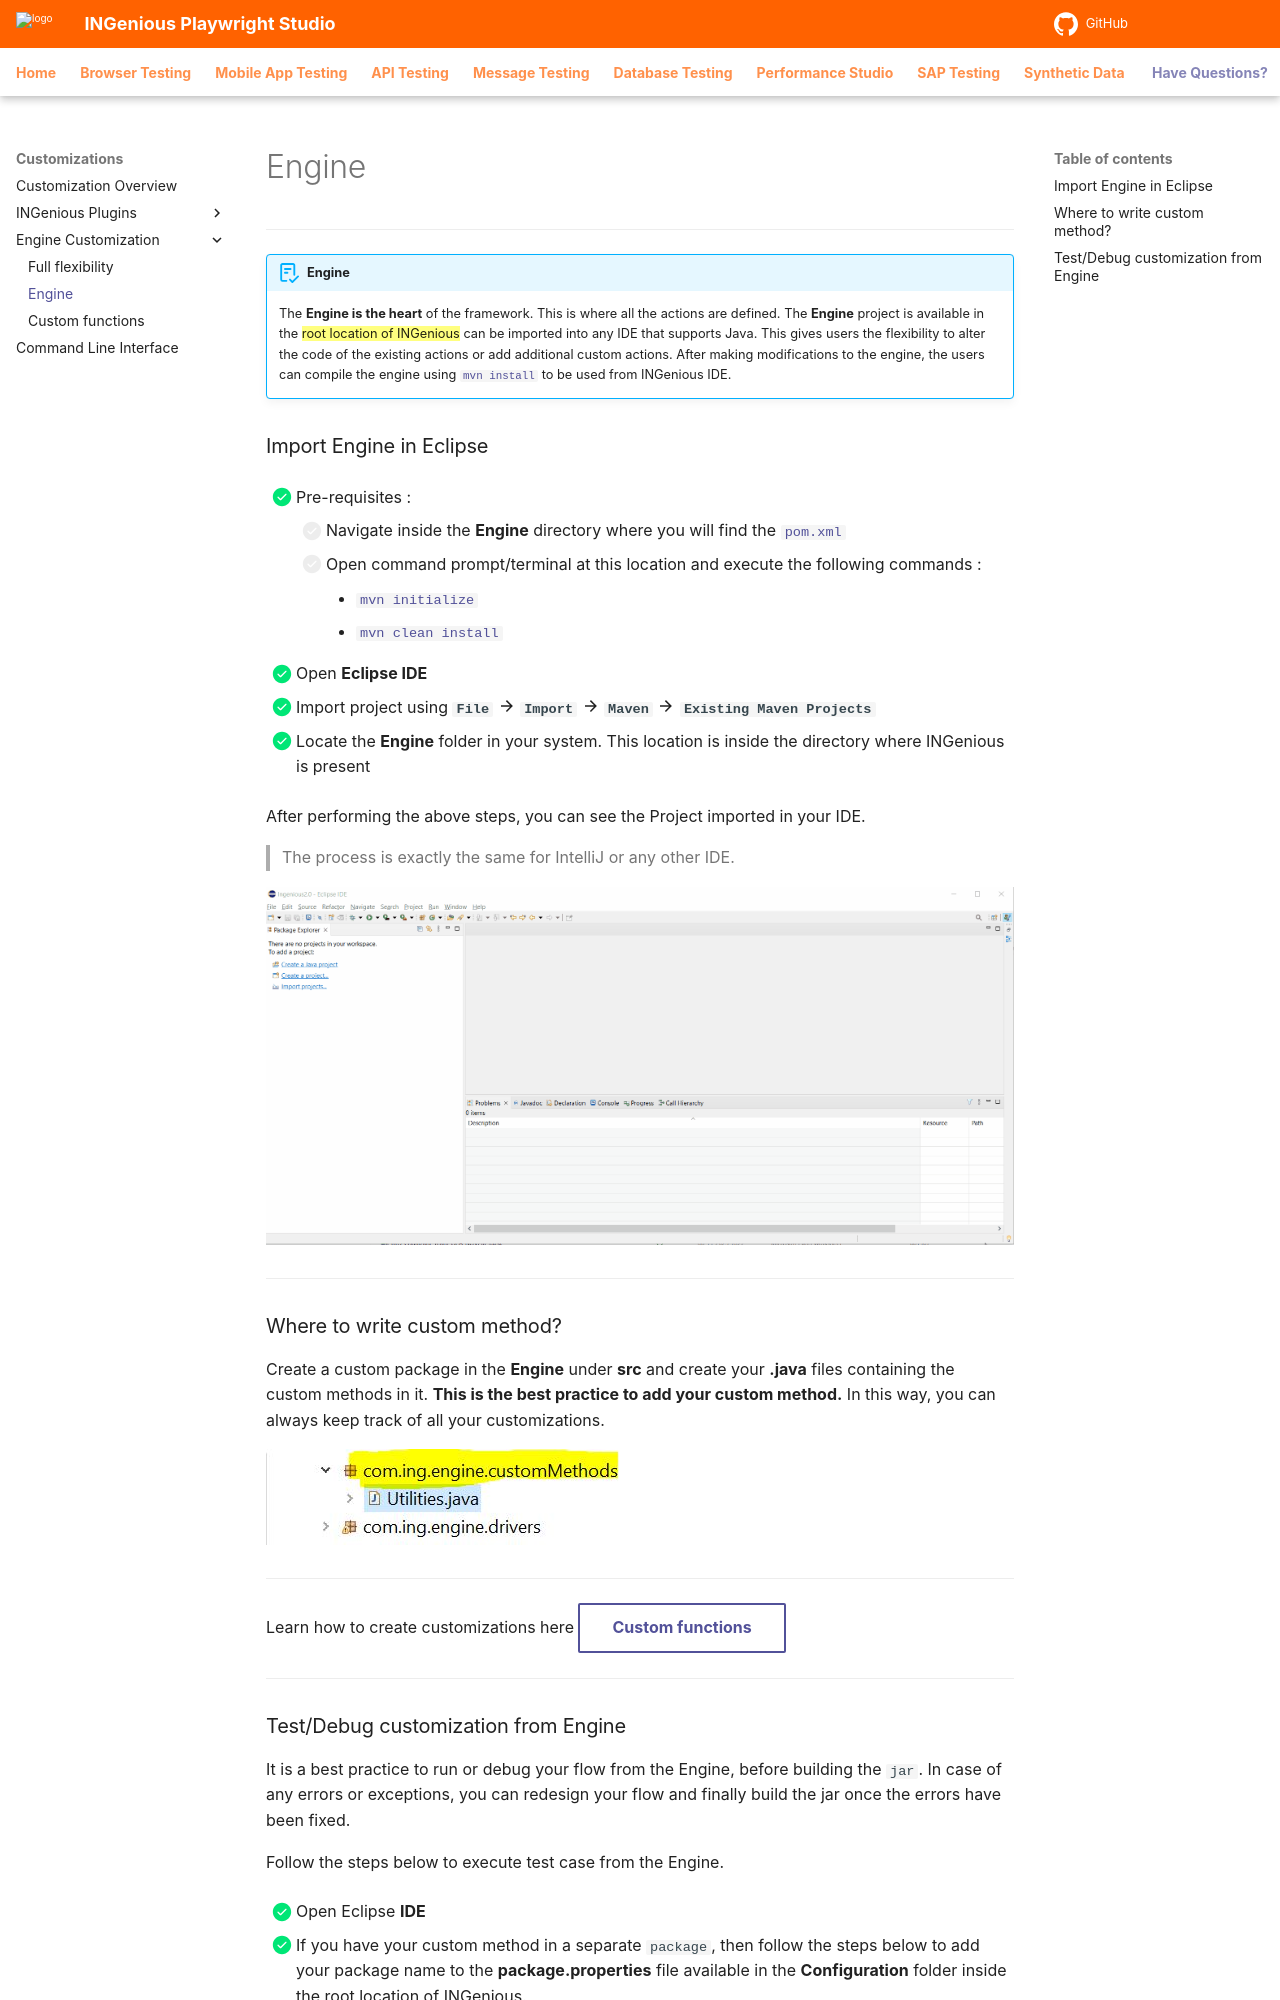

repository: ing-bank/ingenious-doc · page: customizations/engine/engine/index.html · generator: mkdocs

# Engine  
 -------------------------------------------

!!! abstract "Engine"
    The **Engine is the heart** of the framework. This is where all the actions are defined. The **Engine** project is available in the ==root location of INGenious== can be imported into any IDE that supports Java. This gives users the flexibility to alter the code of the existing actions or add additional custom actions. 
    After making modifications to the engine, the users can compile the engine using [`mvn install`](#) to be used from INGenious IDE.


### Import Engine in Eclipse

- [x] Pre-requisites :
    - [ ] Navigate inside the **Engine** directory where you will find the [`pom.xml`](#)
    - [ ] Open command prompt/terminal at this location and execute the following commands :
        -  [`mvn initialize`](#)
        -  [`mvn clean install`](#)

- [x] Open **Eclipse IDE**

- [x] Import project using **`File`** :material-arrow-right: **`Import`** :material-arrow-right: **`Maven`** :material-arrow-right: **`Existing Maven Projects`**

- [x] Locate the **Engine** folder in your system. This location is inside the directory where INGenious is present

After performing the above steps, you can see the Project imported in your IDE. 

>The process is exactly the same for IntelliJ or any other IDE.

![import](../../img/engine/Import_MavenProject.gif "import")

----------

### Where to write custom method?

Create a custom package in the **Engine** under **src** and create your **.java** files containing the custom methods in it. **This is the best practice to add your custom method.** In this way, you can always keep track of all your customizations.


![package](../../img/engine/1.JPG "package")

------------

Learn how to create customizations here  [Custom functions](customfunction.md){ .md-button } 



----------
